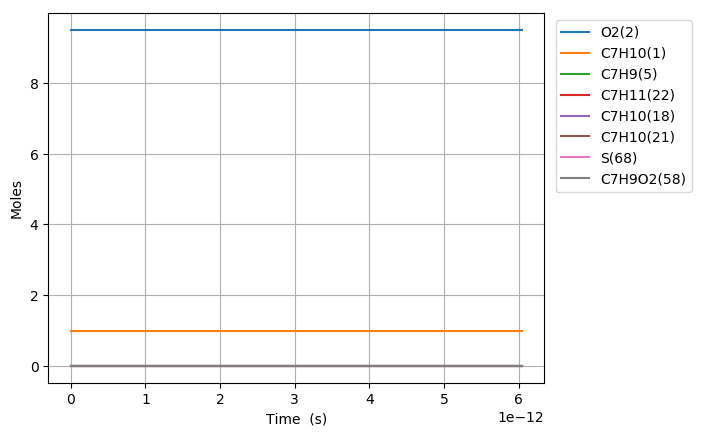

Data behind this chart, as committed beside it:
Time (s), Volume (m^3), N2, Ar, He, Ne, C7H10(1), O2(2), C7H10(21), C7H9(5), C7H11(22), S(68), C7H9O2(58), C7H10(18)
0.0, 0.2199, 76.95, 0.0, 0.0, 0.0, 1.0, 9.5, 0.0, 0.0, 0.0, 0.0, 0.0, 0.0
1.3785033712731038e-22, 0.2199, 76.95, 0.0, 0.0, 0.0, 1, 9.5, 1.0430584569605131e-17, 1.1810777567947311e-16, 1.1810777567947311e-16, 7.3716688938952782e-29, 7.3716586300877019e-29, 4.4635294930990873e-17
3.8598094395646907e-22, 0.2199, 76.95, 0.0, 0.0, 0.0, 1, 9.5, 2.9205636794894337e-17, 3.3070177190228567e-16, 3.3070177190228567e-16, 4.4524880118989227e-28, 4.45247582672157e-28, 1.2497882580607001e-16
8.822421576147865e-22, 0.2199, 76.95, 0.0, 0.0, 0.0, 1, 9.5, 6.6755741245472692e-17, 7.558897643469546e-16, 7.558897643469546e-16, 2.1436813143240105e-27, 2.1436693508764054e-27, 2.8566588755341053e-16
1.8747645849314214e-21, 0.2199, 76.95, 0.0, 0.0, 0.0, 1, 9.5, 1.4185595014662912e-16, 1.6062657492324671e-15, 1.6062657492324671e-15, 9.3620194950327216e-27, 9.3619136802587459e-27, 6.0704001103682059e-16
3.859809439564691e-21, 0.2199, 76.95, 0.0, 0.0, 0.0, 1, 9.5, 2.9205636794894086e-16, 3.3070177189881931e-15, 3.3070177189881923e-15, 3.9084588473504239e-26, 3.9083699046080073e-26, 1.2497882579585572e-15
7.829899148831231e-21, 0.2199, 76.95, 0.0, 0.0, 0.0, 1, 9.5, 5.9245720355355961e-16, 6.7085216584384484e-15, 6.708521658438442e-15, 1.5967329689300107e-25, 1.596660049855477e-25, 2.5352847516216945e-15
1.577007856736431e-20, 0.2199, 76.95, 0.0, 0.0, 0.0, 1, 9.5, 1.1932588747627783e-15, 1.3511529537094197e-14, 1.3511529537094139e-14, 6.4542499553690962e-25, 6.4536594630537599e-25, 5.1062777382266299e-15
3.1650437404430464e-20, 0.2199, 76.95, 0.0, 0.0, 0.0, 1, 9.5, 2.3948622171811417e-15, 2.7117545293426794e-14, 2.711754529342632e-14, 2.5952255196819837e-24, 2.5947502807462106e-24, 1.0248263708551141e-14
6.341115507856277e-20, 0.2199, 76.95, 0.0, 0.0, 0.0, 1, 9.5, 4.7980689020175722e-15, 5.4329576802177667e-14, 5.4329576802173849e-14, 1.040801507250194e-23, 1.0404202231578106e-23, 2.0532235637658718e-14
1.2693259042682738e-19, 0.2199, 76.95, 0.0, 0.0, 0.0, 1, 9.5, 9.6044822716892437e-15, 1.0875363980403209e-13, 1.0875363980400156e-13, 4.1686348173067301e-23, 4.1655809493992841e-23, 4.1100179449708097e-14
2.5397546112335665e-19, 0.2199, 76.95, 0.0, 0.0, 0.0, 1, 9.5, 1.9217309011027822e-14, 2.1760176574523175e-13, 2.1760176574498747e-13, 1.6685403016834966e-22, 1.66609702153256e-22, 8.2236066889143743e-14
5.080612025164151e-19, 0.2199, 76.95, 0.0, 0.0, 0.0, 1, 9.5, 3.844296248968597e-14, 4.3529801737823404e-13, 4.3529801737628135e-13, 6.6763345585111908e-22, 6.6568075857475093e-22, 1.6450784102936264e-13
1.0162326853025322e-18, 0.2199, 76.95, 0.0, 0.0, 0.0, 1, 9.5, 7.6894269446926176e-14, 8.7069051965174016e-13, 8.7069051963615812e-13, 2.6709685421102667e-21, 2.65538654681318e-21, 3.2905138635519091e-13
2.0325756508747664e-18, 0.2199, 76.95, 0.0, 0.0, 0.0, 1, 9.5, 1.5379688336110223e-13, 1.7414755202690592e-12, 1.741475520145067e-12, 1.0684743559201306e-20, 1.0560751265195078e-20, 6.5813846518840988e-13
4.065261582019234e-18, 0.2199, 76.95, 0.0, 0.0, 0.0, 1, 9.5, 3.0760211118823688e-13, 3.4830455061008504e-12, 3.4830455051195048e-12, 4.2740712211660869e-20, 4.1759367023655058e-20, 1.3163125755811008e-12
8.13063344430817e-18, 0.2199, 76.95, 0.0, 0.0, 0.0, 1, 9.5, 6.1521256683763651e-13, 6.9661854185807695e-12, 6.9661854108948706e-12, 1.7096631790958253e-19, 1.6328042027207093e-19, 2.6326606072715212e-12
1.626137716888604e-17, 0.2199, 76.95, 0.0, 0.0, 0.0, 1, 9.5, 1.2304334781169561e-12, 1.3932465024753802e-11, 1.3932464965751608e-11, 6.8387215423658637e-19, 6.2486996311153581e-19, 5.2653559142727334e-12
3.252286461804178e-17, 0.2199, 76.95, 0.0, 0.0, 0.0, 1, 9.5, 2.4608753005976792e-12, 2.7865023485279435e-11, 2.7865023048689504e-11, 2.7355019374885872e-18, 2.298912010140983e-18, 1.0530743502758382e-11
6.504583951635328e-17, 0.2199, 76.95, 0.0, 0.0, 0.0, 1, 9.5, 4.921758945247458e-12, 5.5730138141705448e-11, 5.5730135107466076e-11, 1.0942030833373722e-17, 7.9077914698520295e-18, 2.1061506577676489e-11
1.3009178931297624e-16, 0.2199, 76.95, 0.0, 0.0, 0.0, 1, 9.5, 9.8435262333003463e-12, 1.1146036198163205e-10, 1.1146034279664727e-10, 4.3768141038619632e-17, 2.4583156246558867e-17, 4.2122984319411176e-11
2.601836889062222e-16, 0.2199, 76.95, 0.0, 0.0, 0.0, 1, 9.5, 1.9687060804419443e-11, 2.2292080016603677e-10, 2.2292069246172111e-10, 1.7507237187122729e-16, 6.7368056242964781e-17, 8.4245746171364558e-11
3.9027558849946814e-16, 0.2199, 76.95, 0.0, 0.0, 0.0, 1, 9.5, 2.9530595370551874e-11, 3.3438123421212045e-10, 3.3438097641370568e-10, 3.7202841389476859e-16, 1.1422999908936267e-16, 1.2636831439269192e-10
5.203674880927141e-16, 0.2199, 76.95, 0.0, 0.0, 0.0, 1, 9.5, 3.9374129931697624e-11, 4.4584166643500353e-10, 4.4584119465280022e-10, 6.3463606787866587e-16, 1.6285386455710304e-16, 1.6849068898428337e-10
7.805512872792059e-16, 0.2199, 76.95, 0.0, 0.0, 0.0, 1, 9.5, 5.9061199042285733e-11, 6.687625292416321e-10, 6.687614769074777e-10, 1.3139310716119541e-15, 2.6159691730681202e-16, 2.5273498373309187e-10
1.0407350864656978e-15, 0.2199, 76.95, 0.0, 0.0, 0.0, 1, 9.5, 7.8748268134536075e-11, 8.916833906908395e-10, 8.9168151751407712e-10, 2.2346488126086293e-15, 3.6147205013555235e-16, 3.3697856644369536e-10
1.3009188856521896e-15, 0.2199, 76.95, 0.0, 0.0, 0.0, 1, 9.5, 9.8435337207138861e-11, 1.1146042517287533e-09, 1.1146012992133532e-09, 3.4140324404264049e-15, 4.6151704061158512e-16, 4.2122138626217141e-10
1.8212864840251733e-15, 0.2199, 76.95, 0.0, 0.0, 0.0, 1, 9.5, 1.3780947529216764e-10, 1.5604459732097908e-09, 1.5604400696359098e-09, 6.5650362195667321e-15, 6.6146233845845168e-16, 5.8970468934260736e-10
2.341654082398157e-15, 0.2199, 76.95, 0.0, 0.0, 0.0, 1, 9.5, 1.7718361329739737e-10, 2.0062876937754227e-09, 2.0062777885187053e-09, 1.0766599162719249e-14, 8.6134244511696092e-16, 7.5818489400356402e-10
3.382389279144125e-15, 0.2199, 76.95, 0.0, 0.0, 0.0, 1, 9.5, 2.5593188906849403e-10, 2.8979711320047946e-09, 2.8979500721741049e-09, 2.2320893878037797e-14, 1.2610631884093271e-15, 1.095136009667095e-09
5.46385967263606e-15, 0.2199, 76.95, 0.0, 0.0, 0.0, 1, 9.5, 4.1342843965324756e-10, 4.6813379967064812e-09, 4.681282023565352e-09, 5.8033637595193472e-14, 2.0604964659746551e-15, 1.7690010685387774e-09
9.626800459619931e-15, 0.2199, 76.95, 0.0, 0.0, 0.0, 1, 9.5, 7.2842153699305991e-10, 8.2480716790451445e-09, 8.2478954665023932e-09, 1.7987191054789007e-13, 3.6593677949475145e-15, 3.1165825129459742e-09
1.795268203358767e-14, 0.2199, 76.95, 0.0, 0.0, 0.0, 1, 9.5, 1.35840771635418e-09, 1.5381538855486068e-08, 1.5380920540421368e-08, 6.2517217787903271e-13, 6.8571131825744477e-15, 5.8111508306236126e-09
2.627856360755541e-14, 0.2199, 76.95, 0.0, 0.0, 0.0, 1, 9.5, 1.9883938752909752e-09, 2.2515005780956451e-08, 2.2513676567396248e-08, 1.3392684188707895e-12, 1.0054858669916661e-14, 8.504926545895627e-09
3.460444518152315e-14, 0.2199, 76.95, 0.0, 0.0, 0.0, 1, 9.5, 2.6183800138039249e-09, 2.9648472455467364e-08, 2.9646163597166545e-08, 2.3221109048191815e-12, 1.3252603995933626e-14, 1.119790988078044e-08
4.293032675549089e-14, 0.2199, 76.95, 0.0, 0.0, 0.0, 1, 9.5, 3.2483661318935218e-09, 3.67819388790299e-08, 3.6778381681109965e-08, 3.5736482691431849e-12, 1.6450349207075434e-14, 1.3890101064642307e-08
5.958208990342637e-14, 0.2199, 76.95, 0.0, 0.0, 0.0, 1, 9.5, 4.5083383068044812e-09, 5.1048870973351051e-08, 5.1042011201919037e-08, 6.8826172713215343e-12, 2.2845839301683549e-14, 1.9272107829269717e-08
7.623385305136185e-14, 0.2199, 76.95, 0.0, 0.0, 0.0, 1, 9.5, 5.7683104000277979e-09, 6.5315802064009139e-08, 6.5304565541629301e-08, 1.1265763708761244e-11, 2.9241328914011401e-14, 2.4650948677986469e-08
9.288561619929733e-14, 0.2199, 76.95, 0.0, 0.0, 0.0, 1, 9.5, 7.0282824115676204e-09, 7.9582732151097879e-08, 7.9566045133628768e-08, 1.6722654287273702e-11, 3.5636818141671838e-14, 3.0026625545012402e-08
1.261891424951683e-13, 0.2199, 76.95, 0.0, 0.0, 0.0, 1, 9.5, 9.5482261896128927e-09, 1.0811658931493232e-07, 1.080857817598723e-07, 3.085598285515434e-11, 4.8427795134863983e-14, 4.0768494852673065e-08
1.5949266879103926e-13, 0.2199, 76.95, 0.0, 0.0, 0.0, 1, 9.5, 1.2068169640972382e-08, 1.3665044246557993e-07, 1.3660122443441499e-07, 4.9279249935306602e-11, 6.1218770357130809e-14, 5.1497730712252504e-08
2.260997213827812e-13, 0.2199, 76.95, 0.0, 0.0, 0.0, 1, 9.5, 1.7108055563761047e-08, 1.9371813673018886e-07, 1.9361924122083259e-07, 9.8982310071681423e-11, 8.6800715405787094e-14, 7.2918361340323377e-08
2.927067739745231e-13, 0.2199, 76.95, 0.0, 0.0, 0.0, 1, 9.5, 2.2147940180188017e-08, 2.507858149506796e-07, 2.5062012211761049e-07, 1.6580521572237109e-10, 1.1238265326256664e-13, 9.4288636075461922e-08
3.59313826566265e-13, 0.2199, 76.95, 0.0, 0.0, 0.0, 1, 9.5, 2.718782349050707e-08, 3.078534771327927e-07, 3.076038937039916e-07, 2.4972139338511933e-10, 1.3796458392879081e-13, 1.1560867326803052e-07
4.2592087915800694e-13, 0.2199, 76.95, 0.0, 0.0, 0.0, 1, 9.5, 3.2227705494971383e-08, 3.649211232822558e-07, 3.645705825203581e-07, 3.5070430840511121e-10, 1.6354650740734207e-13, 1.368785909985328e-07
4.925279317497489e-13, 0.2199, 76.95, 0.0, 0.0, 0.0, 1, 9.5, 3.7267586193833571e-08, 4.2198875340478313e-07, 4.2152021506817378e-07, 4.6872746503298132e-10, 1.8912842370065031e-13, 1.5809850707830444e-07
6.257420369332327e-13, 0.2199, 76.95, 0.0, 0.0, 0.0, 1, 9.5, 4.7347343675759226e-08, 5.3612396559182483e-07, 5.3536841717032296e-07, 7.5578871373651428e-10, 2.4029223474126361e-13, 2.003888042222879e-07
8.921702473002004e-13, 0.2199, 76.95, 0.0, 0.0, 0.0, 1, 9.5, 6.7506842983434494e-08, 7.6439419789262805e-07, 7.6286130768315576e-07, 1.5332328292428041e-09, 3.4261977070624269e-13, 2.8437453179066589e-07
1e-12, 0.2199, 76.95, 0.0, 0.0, 0.0, 1, 9.5, 7.5665859784624607e-08, 8.5678044815305283e-07, 8.5485619074959585e-07, 1.9246414375514142e-09, 3.8403409463846536e-13, 3.1814140725149439e-07
1.1107662326058296e-12, 0.2199, 76.95, 0.0, 0.0, 0.0, 1, 9.5, 8.4047063920476952e-08, 9.5168256865434514e-07, 9.4931040552973484e-07, 2.3725897008271404e-09, 4.2657621696460433e-13, 3.5269413868910434e-07
1.3293622179114588e-12, 0.2199, 76.95, 0.0, 0.0, 0.0, 1, 9.5, 1.0058727082287403e-07, 1.1389707674191508e-06, 1.1355787044788051e-06, 3.3925734729316128e-09, 5.1053258609936232e-13, 4.2048806602615638e-07
1.547958203217088e-12, 0.2199, 76.95, 0.0, 0.0, 0.0, 1, 9.5, 1.1712746369929869e-07, 1.3262587943832241e-06, 1.3216671234470361e-06, 4.5922654250658631e-09, 5.9448887819423849e-13, 4.8776035843697625e-07
1.7665541885227171e-12, 0.2199, 76.95, 0.0, 0.0, 0.0, 1, 9.5, 1.3366764255835681e-07, 1.5135466497412268e-06, 1.5075765766583029e-06, 5.9707515280171718e-09, 6.7844509333230963e-13, 5.5451502931377143e-07
2.2037461591339755e-12, 0.2199, 76.95, 0.0, 0.0, 0.0, 1, 9.5, 1.6674795825846854e-07, 1.8881218464102181e-06, 1.8788622195543924e-06, 9.2604732131184676e-09, 8.4635729306713483e-13, 6.8648740647124346e-07
2.597218932684108e-12, 0.2199, 76.95, 0.0, 0.0, 0.0, 1, 9.5, 1.9652019453416577e-07, 2.2252389384419199e-06, 2.212416312024121e-06, 1.2823623895808332e-08, 9.9747801045650681e-13, 8.0353191468345559e-07
2.9906917062342408e-12, 0.2199, 76.95, 0.0, 0.0, 0.0, 1, 9.5, 2.2629238552444325e-07, 2.562355477429519e-06, 2.5454045624008342e-06, 1.6952063627163551e-08, 1.148598479768684e-12, 9.189603483080525e-07
3.3841644797843736e-12, 0.2199, 76.95, 0.0, 0.0, 0.0, 1, 9.5, 2.5606453127714765e-07, 2.8994714644551715e-06, 2.8778321365803335e-06, 2.164062759353941e-08, 1.2997187014653205e-12, 1.0327950193636676e-06
3.7776372533345065e-12, 0.2199, 76.95, 0.0, 0.0, 0.0, 1, 9.5, 2.8583663183946818e-07, 3.2365869005861362e-06, 3.2097041533810578e-06, 2.6884198043755023e-08, 1.4508386760017934e-12, 1.1450579329862497e-06
4.171110026884639e-12, 0.2199, 76.95, 0.0, 0.0, 0.0, 1, 9.5, 3.1560868725794446e-07, 3.5737017868749347e-06, 3.5410256848776024e-06, 3.2677703955735846e-08, 1.6019584038268948e-12, 1.2557707907750566e-06
4.564582800434772e-12, 0.2199, 76.95, 0.0, 0.0, 0.0, 1, 9.5, 3.4538069757847218e-07, 3.9108161243594998e-06, 3.8718017567167711e-06, 3.9016120720613917e-08, 1.7530778853837489e-12, 1.3649549938720625e-06
... 2 more rows
